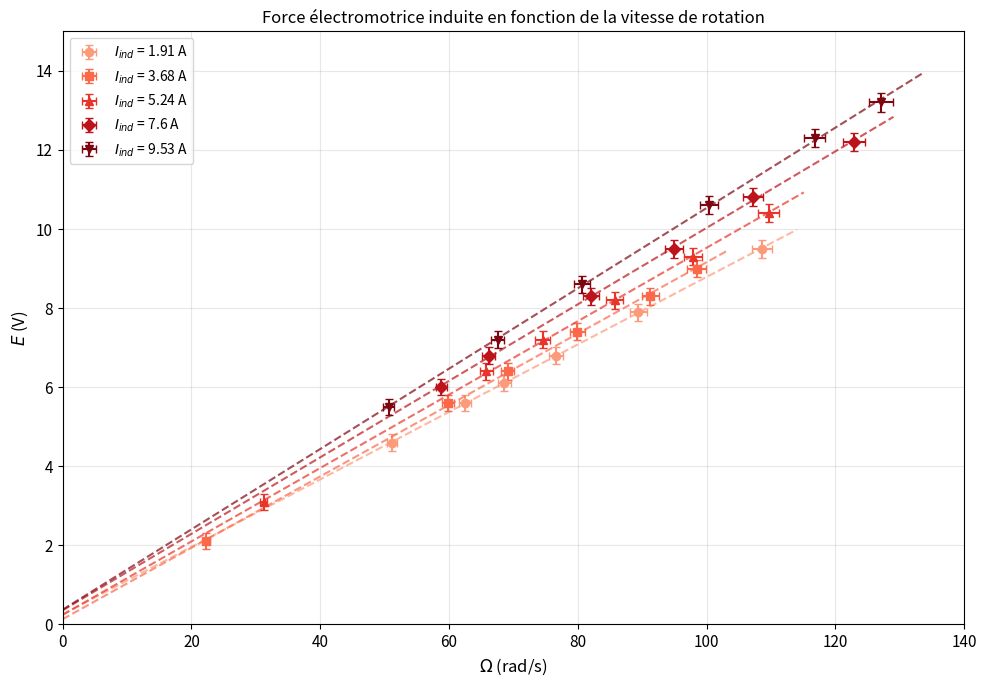
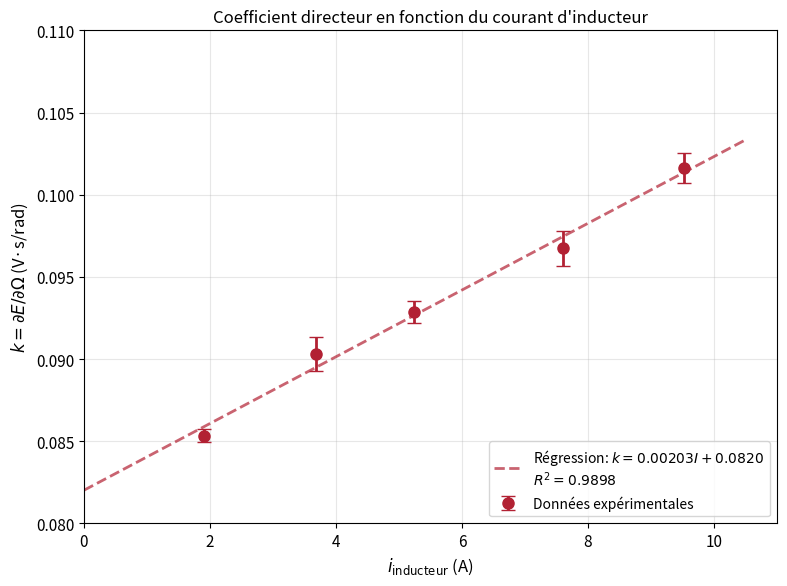
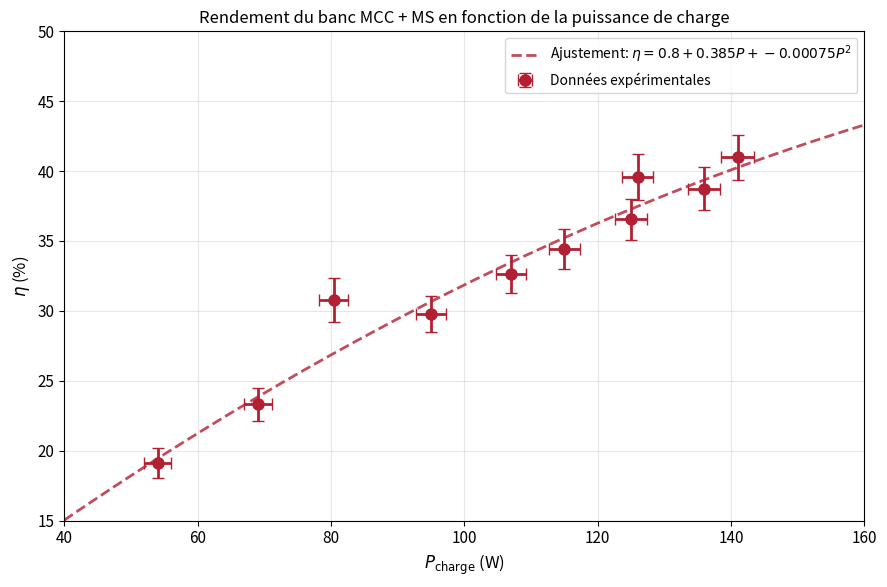
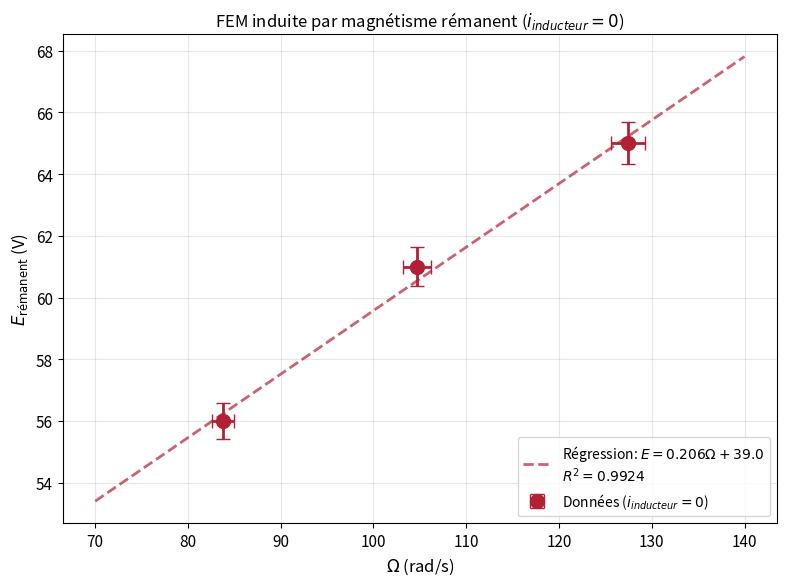

Python code for these plots, in order:
import numpy as np
import matplotlib.pyplot as plt
from scipy import stats
from scipy.optimize import curve_fit
import os

# =============================================================================
# PARAMÈTRES GLOBAUX
# =============================================================================
ROUGE = '#B22133'
plt.rcParams['font.size'] = 11
plt.rcParams['figure.figsize'] = (9, 6)

# Créer dossier figures
os.makedirs('figures', exist_ok=True)

# Constante tachymètre
K_TACHY = 0.06  # V/(tr/min)
DELTA_K_REL = 0.01  # 1% incertitude sur K

# =============================================================================
# FONCTIONS D'INCERTITUDE
# =============================================================================
def incertitude_tension(U):
    """Incertitude wattmètre mode voltmètre: ±(1%L + 2 digits), rés 0.1V"""
    return np.sqrt((0.01 * U)**2 + (2 * 0.1)**2)

def incertitude_puissance_pince(P):
    """Incertitude pince F205 puissance DC: ±(2%L + 10 digits), rés 1W"""
    return np.sqrt((0.02 * np.abs(P))**2 + 10**2)

def incertitude_puissance_wattmetre(P):
    """Incertitude wattmètre 10W-1kW: ±(1%L + 2 digits), rés 1W"""
    return np.sqrt((0.01 * np.abs(P))**2 + 2**2)

def convert_to_omega_rad(U_tachy):
    """Convertit U_tachy (V) en vitesse angulaire (rad/s)"""
    omega_rpm = U_tachy / K_TACHY
    return omega_rpm * 2 * np.pi / 60

def incertitude_omega(U_tachy):
    """Incertitude sur omega par propagation"""
    delta_U = incertitude_tension(U_tachy)
    omega = convert_to_omega_rad(U_tachy)
    delta_omega_rel = np.sqrt((delta_U / U_tachy)**2 + DELTA_K_REL**2)
    return omega * delta_omega_rel

# =============================================================================
# DONNÉES - PARTIE 1: E(Ω)
# =============================================================================
data_fem = {
    1.91: [(4.6, 29.3), (5.6, 35.8), (6.1, 39.3), (6.8, 43.9), (7.9, 51.2), (9.5, 62.2)],
    3.68: [(2.1, 12.8), (5.6, 34.3), (6.4, 39.6), (7.4, 45.8), (8.3, 52.3), (9.0, 56.4)],
    5.24: [(3.1, 17.9), (6.4, 37.7), (7.2, 42.7), (8.2, 49.1), (9.3, 56.1), (10.4, 62.8)],
    7.60: [(6.0, 33.7), (6.8, 37.9), (8.3, 47.0), (9.5, 54.4), (10.8, 61.4), (12.2, 70.4)],
    9.53: [(5.5, 29.0), (7.2, 38.7), (8.6, 46.2), (10.6, 57.5), (12.3, 66.9), (13.2, 72.8)]
}

# =============================================================================
# FIGURE 1: E(Ω)
# =============================================================================
fig1, ax1 = plt.subplots(figsize=(10, 7))
colors = plt.cm.Reds(np.linspace(0.35, 0.95, 5))
markers = ['o', 's', '^', 'D', 'v']
results_regression = {}

for idx, (I_ind, measurements) in enumerate(data_fem.items()):
    E_vals = np.array([m[0] for m in measurements])
    U_tachy_vals = np.array([m[1] for m in measurements])
    
    omega_vals = convert_to_omega_rad(U_tachy_vals)
    delta_omega = incertitude_omega(U_tachy_vals)
    delta_E = incertitude_tension(E_vals)
    
    slope, intercept, r_value, p_value, std_err = stats.linregress(omega_vals, E_vals)
    
    results_regression[I_ind] = {
        'slope': slope,
        'intercept': intercept,
        'r_squared': r_value**2,
        'std_err': std_err
    }
    
    ax1.errorbar(omega_vals, E_vals, xerr=delta_omega, yerr=delta_E,
                 fmt=markers[idx], color=colors[idx], capsize=3, markersize=6,
                 label=f'$I_{{ind}}$ = {I_ind} A')
    
    omega_fit = np.linspace(0, max(omega_vals)*1.05, 100)
    E_fit = slope * omega_fit + intercept
    ax1.plot(omega_fit, E_fit, '--', color=colors[idx], alpha=0.7, linewidth=1.5)

ax1.set_xlabel(r'$\Omega$ (rad/s)', fontsize=12)
ax1.set_ylabel(r'$E$ (V)', fontsize=12)
ax1.set_title('Force électromotrice induite en fonction de la vitesse de rotation', fontsize=12)
ax1.legend(loc='upper left', fontsize=10)
ax1.grid(True, alpha=0.3)
ax1.set_xlim(0, 140)
ax1.set_ylim(0, 15)
plt.tight_layout()
plt.savefig('figures/figure1_E_omega.png', dpi=300, bbox_inches='tight')
plt.savefig('figures/figure1_E_omega.pdf', dpi=300, bbox_inches='tight')
plt.show()

print("="*70)
print("RÉSULTATS DES RÉGRESSIONS LINÉAIRES E = a·Ω + b")
print("="*70)
print(f"{'I_ind (A)':<12} {'a (V·s/rad)':<14} {'Δa':<12} {'b (V)':<10} {'R²':<10}")
print("-"*70)
for I_ind, res in results_regression.items():
    print(f"{I_ind:<12.2f} {res['slope']:<14.4f} {res['std_err']:<12.4f} "
          f"{res['intercept']:<10.2f} {res['r_squared']:<10.5f}")

# =============================================================================
# FIGURE 2: k(I_inducteur)
# =============================================================================
fig2, ax2 = plt.subplots(figsize=(8, 6))

I_inducteurs = np.array(list(results_regression.keys()))
slopes = np.array([results_regression[I]['slope'] for I in I_inducteurs])
slopes_err = np.array([results_regression[I]['std_err'] for I in I_inducteurs])

ax2.errorbar(I_inducteurs, slopes, yerr=slopes_err, 
             fmt='o', color=ROUGE, capsize=5, markersize=8, linewidth=2,
             label='Données expérimentales')

slope_k, intercept_k, r_k, p_k, std_err_k = stats.linregress(I_inducteurs, slopes)
I_fit = np.linspace(0, max(I_inducteurs)*1.1, 100)
k_fit = slope_k * I_fit + intercept_k
ax2.plot(I_fit, k_fit, '--', color=ROUGE, alpha=0.7, linewidth=2,
         label=f'Régression: $k = {slope_k:.5f} I + {intercept_k:.4f}$\n$R^2 = {r_k**2:.4f}$')

ax2.set_xlabel(r'$i_{\mathrm{inducteur}}$ (A)', fontsize=12)
ax2.set_ylabel(r'$k = \partial E / \partial \Omega$ (V·s/rad)', fontsize=12)
ax2.set_title("Coefficient directeur en fonction du courant d'inducteur", fontsize=12)
ax2.legend(loc='lower right', fontsize=10)
ax2.grid(True, alpha=0.3)
ax2.set_xlim(0, 11)
ax2.set_ylim(0.08, 0.11)
plt.tight_layout()
plt.savefig('figures/figure2_k_I.png', dpi=300, bbox_inches='tight')
plt.savefig('figures/figure2_k_I.pdf', dpi=300, bbox_inches='tight')
plt.show()

print(f"\n{'='*70}")
print("RÉGRESSION k(I_inducteur)")
print(f"k = {slope_k:.5f} × I + {intercept_k:.5f}")
print(f"R² = {r_k**2:.5f}")
print(f"{'='*70}")

# =============================================================================
# DONNÉES - PARTIE 2: RENDEMENT
# =============================================================================
R_pct = np.array([5, 10, 15, 25, 30, 35, 40, 50, 75, 100])
P_abs = np.array([245.3, 302.3, 328, 335, 326, 318, 312, 303, 280, 266])
P_induc = 16.0
P_charge = np.array([80.4, 126, 141, 136, 125, 115, 107, 95, 69, 54])

eta = P_charge / (P_abs + P_induc) * 100

delta_P_abs = incertitude_puissance_pince(P_abs)
delta_P_charge = incertitude_puissance_wattmetre(P_charge)
delta_P_induc = incertitude_puissance_wattmetre(P_induc)

P_tot = P_abs + P_induc
delta_P_tot = np.sqrt(delta_P_abs**2 + delta_P_induc**2)
delta_eta_rel = np.sqrt((delta_P_charge / P_charge)**2 + (delta_P_tot / P_tot)**2)
delta_eta = eta * delta_eta_rel

# =============================================================================
# FIGURE 3: Rendement - MODÈLE POLYNOMIAL EMPIRIQUE
# =============================================================================
fig3, ax3 = plt.subplots(figsize=(9, 6))

ax3.errorbar(P_charge, eta, xerr=delta_P_charge, yerr=delta_eta,
             fmt='o', color=ROUGE, capsize=4, markersize=8, linewidth=2,
             label='Données expérimentales')

# Ajustement polynomial quadratique: η(P) = c0 + c1*P + c2*P²
# Justification: modèle empirique permettant de capturer le maximum de rendement
# sans hypothèse forte sur la forme des pertes
coeffs = np.polyfit(P_charge, eta, 2, w=1/delta_eta)
c2, c1, c0 = coeffs

# Incertitude sur les coefficients par bootstrap simplifié
n_boot = 1000
coeffs_boot = np.zeros((n_boot, 3))
for i in range(n_boot):
    eta_boot = eta + np.random.normal(0, delta_eta)
    coeffs_boot[i] = np.polyfit(P_charge, eta_boot, 2)
coeffs_std = np.std(coeffs_boot, axis=0)

P_fit = np.linspace(40, 160, 200)
eta_fit = c0 + c1*P_fit + c2*P_fit**2

# Maximum du polynôme: dη/dP = c1 + 2*c2*P = 0 => P_opt = -c1/(2*c2)
P_opt = -c1 / (2 * c2)
eta_max_theo = c0 + c1*P_opt + c2*P_opt**2

ax3.plot(P_fit, eta_fit, '--', color=ROUGE, alpha=0.8, linewidth=2,
         label=f'Ajustement: $\\eta = {c0:.1f} + {c1:.3f}P + {c2:.5f}P^2$')

ax3.axvline(x=P_opt, color='gray', linestyle=':', alpha=0.7)
ax3.annotate(f'$P_{{opt}} = {P_opt:.0f}$ W\n$\\eta_{{max}} = {eta_max_theo:.1f}$%', 
             xy=(P_opt+5, 25), fontsize=10, color='gray')

ax3.set_xlabel(r'$P_{\mathrm{charge}}$ (W)', fontsize=12)
ax3.set_ylabel(r'$\eta$ (%)', fontsize=12)
ax3.set_title('Rendement du banc MCC + MS en fonction de la puissance de charge', fontsize=12)
ax3.legend(loc='upper right', fontsize=10)
ax3.grid(True, alpha=0.3)
ax3.set_xlim(40, 160)
ax3.set_ylim(15, 50)
plt.tight_layout()
plt.savefig('figures/figure3_rendement.png', dpi=300, bbox_inches='tight')
plt.savefig('figures/figure3_rendement.pdf', dpi=300, bbox_inches='tight')
plt.show()

print(f"\n{'='*70}")
print("MODÈLE DE RENDEMENT POLYNOMIAL: η = c₀ + c₁P + c₂P²")
print(f"c₀ = {c0:.2f} ± {coeffs_std[2]:.2f} %")
print(f"c₁ = {c1:.4f} ± {coeffs_std[1]:.4f} %/W")
print(f"c₂ = {c2:.6f} ± {coeffs_std[0]:.6f} %/W²")
print(f"P_optimal = -c₁/(2c₂) = {P_opt:.0f} W")
print(f"η_max (modèle) = {eta_max_theo:.1f}%")
print(f"η_max (expérimental) = {max(eta):.1f}% à P = {P_charge[np.argmax(eta)]:.0f} W")
print(f"{'='*70}")

# Tableau des rendements
print("\nTableau des rendements:")
print(f"{'R(%)':<6} {'P_abs':<10} {'δP_abs':<8} {'P_ch':<8} {'δP_ch':<7} {'η(%)':<8} {'δη(%)':<7}")
print("-"*60)
for i in range(len(R_pct)):
    print(f"{R_pct[i]:<6} {P_abs[i]:<10.1f} {delta_P_abs[i]:<8.1f} "
          f"{P_charge[i]:<8.1f} {delta_P_charge[i]:<7.1f} {eta[i]:<8.1f} {delta_eta[i]:<7.1f}")

# =============================================================================
# DONNÉES BONUS: Rémanence
# =============================================================================
U_tachy_rem = np.array([48, 60, 73])
E_rem = np.array([56, 61, 65])

omega_rem = convert_to_omega_rad(U_tachy_rem)
delta_omega_rem = incertitude_omega(U_tachy_rem)
delta_E_rem = incertitude_tension(E_rem)

# =============================================================================
# FIGURE 4: Rémanence
# =============================================================================
fig4, ax4 = plt.subplots(figsize=(8, 6))

ax4.errorbar(omega_rem, E_rem, xerr=delta_omega_rem, yerr=delta_E_rem,
             fmt='o', color=ROUGE, capsize=5, markersize=10, linewidth=2,
             label='Données ($i_{inducteur} = 0$)')

slope_rem, intercept_rem, r_rem, _, std_rem = stats.linregress(omega_rem, E_rem)
omega_fit_rem = np.linspace(70, 140, 100)
E_fit_rem = slope_rem * omega_fit_rem + intercept_rem
ax4.plot(omega_fit_rem, E_fit_rem, '--', color=ROUGE, alpha=0.7, linewidth=2,
         label=f'Régression: $E = {slope_rem:.3f}\\Omega + {intercept_rem:.1f}$\n$R^2 = {r_rem**2:.4f}$')

ax4.set_xlabel(r'$\Omega$ (rad/s)', fontsize=12)
ax4.set_ylabel(r'$E_{\mathrm{rémanent}}$ (V)', fontsize=12)
ax4.set_title("FEM induite par magnétisme rémanent ($i_{inducteur} = 0$)", fontsize=12)
ax4.legend(loc='lower right', fontsize=10)
ax4.grid(True, alpha=0.3)
plt.tight_layout()
plt.savefig('figures/figure4_remanence.png', dpi=300, bbox_inches='tight')
plt.savefig('figures/figure4_remanence.pdf', dpi=300, bbox_inches='tight')
plt.show()

print(f"\n{'='*70}")
print("BONUS: MAGNÉTISME RÉMANENT")
print(f"Pente k_rémanent = {slope_rem:.4f} ± {std_rem:.4f} V·s/rad")
print(f"Ordonnée = {intercept_rem:.1f} V")
print(f"R² = {r_rem**2:.4f}")
print(f"{'='*70}")